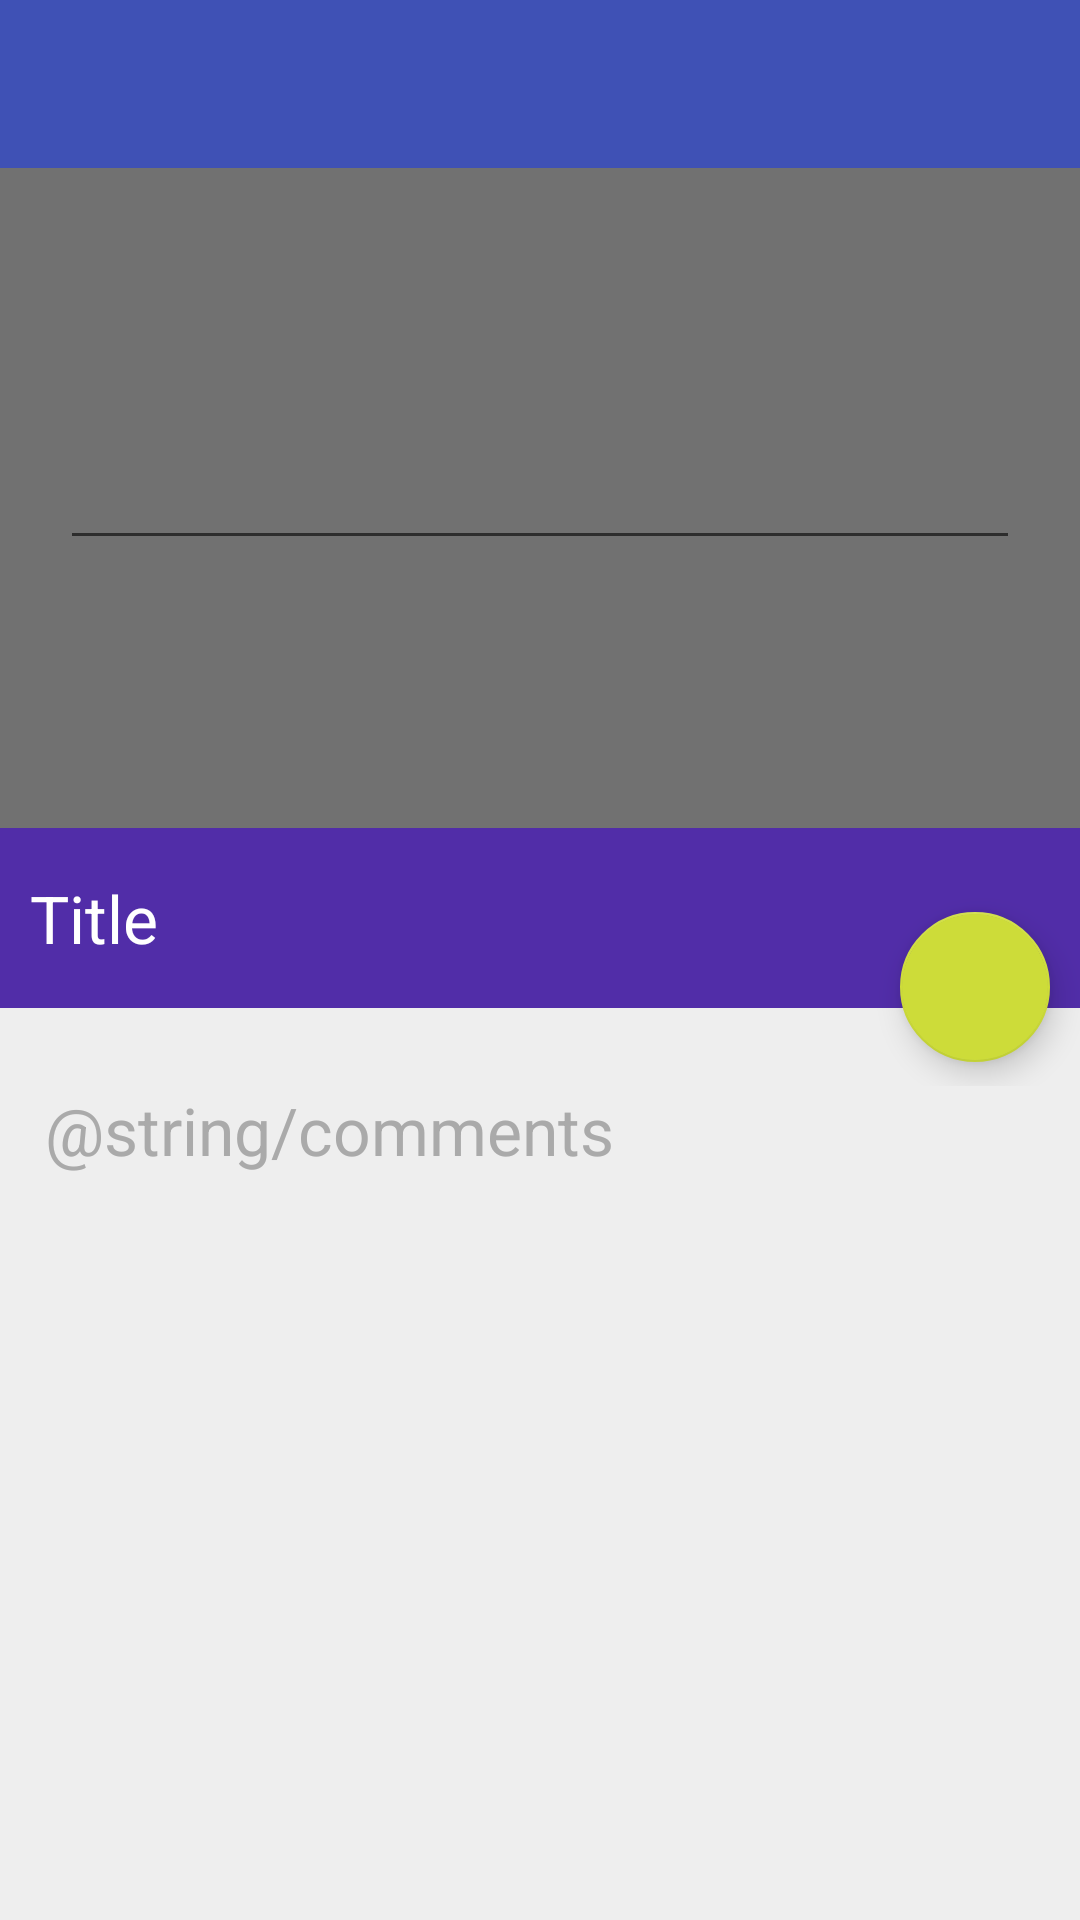

Android layout source for this screen:
<!-- AndroidManifest.xml: application theme AppTheme.NoActionBar -->
<!-- res/layout/activity_details.xml -->
<?xml version="1.0" encoding="utf-8"?>
<LinearLayout xmlns:android="http://schemas.android.com/apk/res/android"
    xmlns:app="http://schemas.android.com/apk/res-auto"
    xmlns:tools="http://schemas.android.com/tools"
    android:layout_width="match_parent"
    android:layout_height="match_parent"
    android:background="@color/lightGrey"
    android:orientation="vertical"
    tools:context="mateusz.grabarski.andanim1.views.DashboardActivity">

    <android.support.v7.widget.Toolbar
        android:id="@+id/activity_details_toolbar"
        android:layout_width="match_parent"
        android:layout_height="?attr/actionBarSize"
        android:background="?attr/colorPrimary"
        app:popupTheme="@style/AppTheme.PopupOverlay" />

    <include
        layout="@layout/content_details"
        android:layout_width="match_parent"
        android:layout_height="match_parent" />
</LinearLayout>
<!-- res/layout/content_details.xml (included above) -->
<?xml version="1.0" encoding="utf-8"?>
<LinearLayout xmlns:android="http://schemas.android.com/apk/res/android"
    xmlns:app="http://schemas.android.com/apk/res-auto"
    xmlns:tools="http://schemas.android.com/tools"
    android:id="@+id/content_details_root_ll"
    android:layout_width="match_parent"
    android:layout_height="match_parent"
    android:orientation="vertical"
    app:layout_behavior="@string/appbar_scrolling_view_behavior"
    tools:context=".views.DetailsActivity"
    tools:showIn="@layout/activity_details">

    <FrameLayout
        android:layout_width="match_parent"
        android:layout_height="wrap_content">

        <ImageView
            android:id="@+id/content_details_image"
            android:layout_width="match_parent"
            android:layout_height="220dp"
            android:scaleType="centerCrop" />

        <LinearLayout
            android:id="@+id/content_reveal_view"
            android:layout_width="match_parent"
            android:layout_height="match_parent"
            android:background="#85000000">

            <EditText
                android:id="@+id/content_details_comments"
                android:layout_width="match_parent"
                android:layout_height="wrap_content"
                android:layout_gravity="center"
                android:layout_marginEnd="20dp"
                android:layout_marginStart="20dp"
                android:textColor="@android:color/white" />

        </LinearLayout>

    </FrameLayout>

    <FrameLayout
        android:layout_width="match_parent"
        android:layout_height="wrap_content">

        <LinearLayout
            android:id="@+id/content_details_name_holder"
            android:layout_width="match_parent"
            android:layout_height="60dp"
            android:background="@color/colorPrimaryDark">

            <TextView
                android:id="@+id/content_details_title"
                android:layout_width="match_parent"
                android:layout_height="match_parent"
                android:layout_gravity="center_vertical"
                android:gravity="center_vertical"
                android:paddingEnd="10dp"
                android:paddingStart="10dp"
                android:textAppearance="?android:attr/textAppearanceLarge"
                android:textColor="@android:color/white"
                tools:text="Title" />

        </LinearLayout>

        <android.support.design.widget.FloatingActionButton
            android:id="@+id/content_details_comment_fab"
            android:layout_width="50dp"
            android:layout_height="50dp"
            android:layout_gravity="end"
            android:layout_marginBottom="8dp"
            android:layout_marginEnd="10dp"
            android:layout_marginTop="28dp"
            android:elevation="6dp"
            android:src="@drawable/ic_add" />
    </FrameLayout>


    <TextView
        android:layout_width="wrap_content"
        android:layout_height="wrap_content"
        android:layout_marginStart="15dp"
        android:text="@string/comments"
        android:textAppearance="?android:attr/textAppearanceLarge"
        android:textColor="@android:color/darker_gray" />

    <ListView
        android:id="@+id/content_details_comments_list"
        android:layout_width="match_parent"
        android:layout_height="wrap_content"
        android:fadingEdge="vertical" />
</LinearLayout>
<!-- resources referenced by this layout -->
<resources>
  <color name="colorPrimaryDark">#512DA8</color>
  <color name="lightGrey">#EEEEEE</color>
  <style name="AppTheme.PopupOverlay" parent="ThemeOverlay.AppCompat.Light" />
  <style name="AppTheme.NoActionBar">
          <item name="windowActionBar">false</item>
          <item name="windowNoTitle">true</item>
      </style>
</resources>
